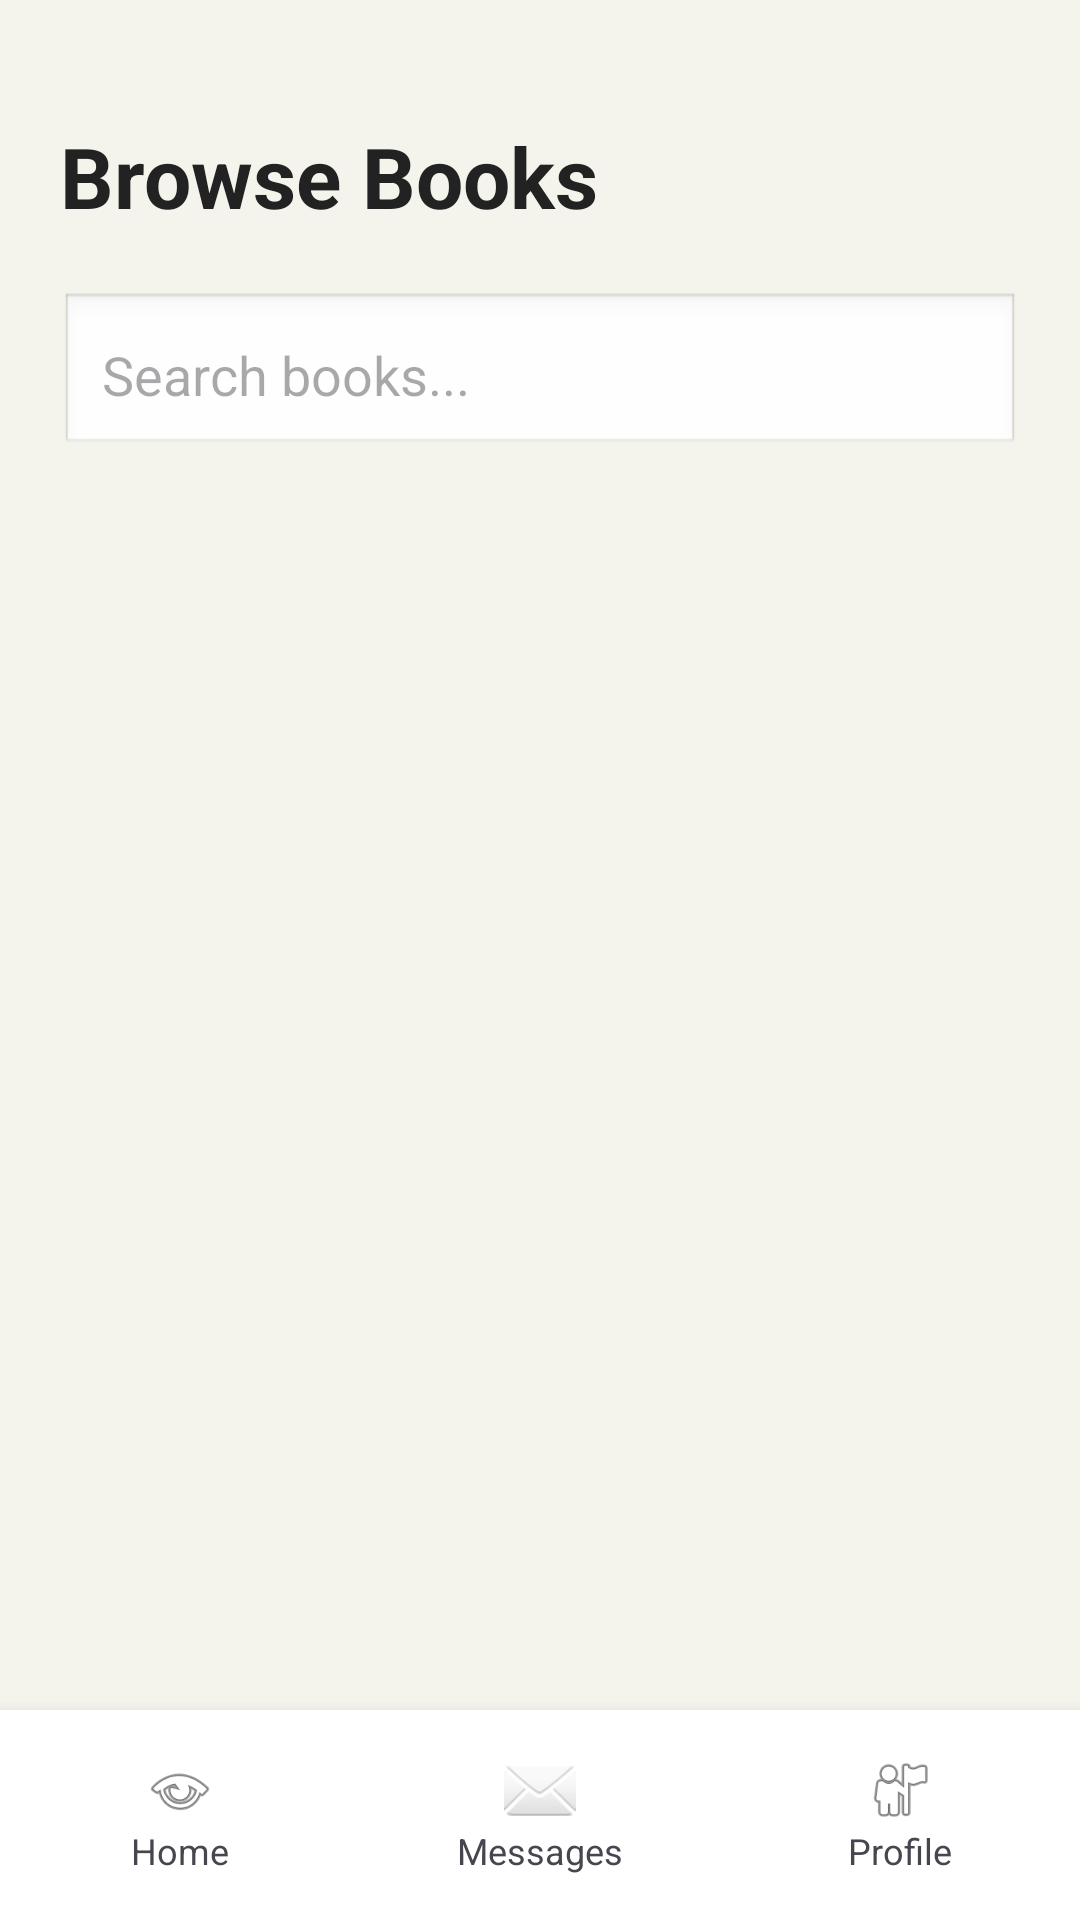

The Android layout XML behind this screen, and the referenced resources:
<!-- AndroidManifest.xml: application theme Theme.IncwadiMarket -->
<!-- res/layout/activity_browse_books.xml -->
<?xml version="1.0" encoding="utf-8"?>
<LinearLayout
    xmlns:android="http://schemas.android.com/apk/res/android"
    android:layout_width="match_parent"
    android:layout_height="match_parent"
    android:orientation="vertical"
    android:background="@color/primaryBackground">

    

    <LinearLayout
        android:layout_width="match_parent"
        android:layout_height="0dp"
        android:layout_weight="1"
        android:orientation="vertical"
        android:padding="20dp">

        

        <TextView
            android:layout_width="wrap_content"
            android:layout_height="wrap_content"
            android:text="Browse Books"
            android:textSize="28sp"
            android:textStyle="bold"
            android:textColor="@color/darkText"
            android:layout_marginTop="20dp"/>

        

        <EditText
            android:id="@+id/etSearch"
            android:layout_width="match_parent"
            android:layout_height="55dp"
            android:hint="Search books..."
            android:background="@android:drawable/edit_text"
            android:padding="14dp"
            android:layout_marginTop="20dp"/>

        

        <androidx.recyclerview.widget.RecyclerView
            android:id="@+id/recyclerBooks"
            android:layout_width="match_parent"
            android:layout_height="0dp"
            android:layout_weight="1"
            android:layout_marginTop="20dp"/>

    </LinearLayout>

    

    <LinearLayout
        android:id="@+id/bottomNav"
        android:layout_width="match_parent"
        android:layout_height="70dp"
        android:orientation="horizontal"
        android:gravity="center"
        android:background="@color/white"
        android:elevation="8dp">

        

        <LinearLayout
            android:id="@+id/navHome"
            android:layout_width="0dp"
            android:layout_height="wrap_content"
            android:layout_weight="1"
            android:orientation="vertical"
            android:gravity="center">

            <ImageView
                android:layout_width="24dp"
                android:layout_height="24dp"
                android:src="@android:drawable/ic_menu_view"/>

            <TextView
                android:layout_width="wrap_content"
                android:layout_height="wrap_content"
                android:text="Home"
                android:textSize="12sp"/>

        </LinearLayout>

        

        <LinearLayout
            android:id="@+id/navMessages"
            android:layout_width="0dp"
            android:layout_height="wrap_content"
            android:layout_weight="1"
            android:orientation="vertical"
            android:gravity="center">

            <ImageView
                android:layout_width="24dp"
                android:layout_height="24dp"
                android:src="@android:drawable/ic_dialog_email"/>

            <TextView
                android:layout_width="wrap_content"
                android:layout_height="wrap_content"
                android:text="Messages"
                android:textSize="12sp"/>

        </LinearLayout>

        

        <LinearLayout
            android:id="@+id/navProfile"
            android:layout_width="0dp"
            android:layout_height="wrap_content"
            android:layout_weight="1"
            android:orientation="vertical"
            android:gravity="center">

            <ImageView
                android:layout_width="24dp"
                android:layout_height="24dp"
                android:src="@android:drawable/ic_menu_myplaces"/>

            <TextView
                android:layout_width="wrap_content"
                android:layout_height="wrap_content"
                android:text="Profile"
                android:textSize="12sp"/>

        </LinearLayout>

    </LinearLayout>

</LinearLayout>
<!-- resources referenced by this layout -->
<resources>
  <color name="darkText">#222222</color>
  <color name="primaryBackground">#F4F4ED</color>
  <color name="white">#FFFFFF</color>
  <style name="Theme.IncwadiMarket" parent="Base.Theme.IncwadiMarket" />
  <style name="Base.Theme.IncwadiMarket" parent="Theme.Material3.DayNight.NoActionBar">
          
          
          <item name="colorPrimary">@color/buttonGray</item>
          <item name="colorPrimaryVariant">@color/buttonGray</item>
          <item name="colorOnPrimary">@color/white</item>
  
          <item name="android:statusBarColor">@color/primaryBackground</item>
          <item name="android:windowBackground">@color/primaryBackground</item>
      </style>
  <color name="buttonGray">#8A8A8A</color>
</resources>
